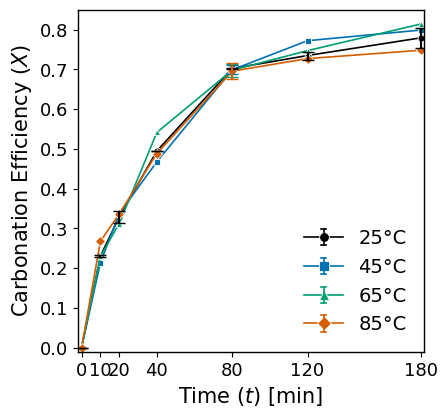

Python code for this plot:
import pandas as pd
import numpy as np
import matplotlib.pyplot as plt
import matplotlib as mpl
import matplotlib.lines as mlines
from matplotlib.legend_handler import HandlerBase
from matplotlib.transforms import Bbox


# Custom legend handler to draw line, marker, and vertical error bar with caps
class HandlerErrorBarWithCap(HandlerBase):
    def create_artists(self, legend, orig_handle,
                       xdescent, ydescent, width, height, fontsize, trans):
        # Calculate center for positioning
        center_x = xdescent + width / 2
        center_y = ydescent + height / 2

        # Line: horizontal centered
        line = mlines.Line2D(
            [xdescent, xdescent + width], [center_y, center_y],
            color=orig_handle['line'].get_color(),
            linewidth=orig_handle['line'].get_linewidth(),
            transform=trans)

        # Marker at center
        marker = mlines.Line2D(
            [center_x], [center_y],
            marker=orig_handle['marker'].get_marker(),
            markersize=orig_handle['marker'].get_markersize(),
            markeredgewidth=orig_handle['marker'].get_markeredgewidth(),
            markeredgecolor=orig_handle['marker'].get_markeredgecolor(),
            markerfacecolor=orig_handle['marker'].get_markerfacecolor(),
            linestyle='None',
            color=orig_handle['marker'].get_color(),
            transform=trans)

        # Error bar vertical line length
        err_len = height * 0.6

        # Vertical error bar centered and caps length
        err_line = mlines.Line2D(
            [center_x, center_x], [center_y - err_len / 2, center_y + err_len / 2],
            color=orig_handle['line'].get_color(),
            linewidth=orig_handle['line'].get_linewidth(),
            transform=trans)

        cap_width = width * 0.1  # Horizontal caps width

        # Caps top and bottom horizontal lines
        cap_top = mlines.Line2D(
            [center_x - cap_width / 2, center_x + cap_width / 2],
            [center_y + err_len / 2, center_y + err_len / 2],
            color=orig_handle['line'].get_color(),
            linewidth=orig_handle['line'].get_linewidth(),
            transform=trans)

        cap_bottom = mlines.Line2D(
            [center_x - cap_width / 2, center_x + cap_width / 2],
            [center_y - err_len / 2, center_y - err_len / 2],
            color=orig_handle['line'].get_color(),
            linewidth=orig_handle['line'].get_linewidth(),
            transform=trans)

        return [line, marker, err_line, cap_top, cap_bottom]


# Setup font
mpl.rcParams['font.family'] = 'Times New Roman'
mpl.rcParams['mathtext.fontset'] = 'custom'
mpl.rcParams['mathtext.rm'] = 'Times New Roman'
mpl.rcParams['mathtext.it'] = 'Times New Roman:italic'

# Input data
data = {
    "Time (min)": [0, 10, 20, 40, 80, 120, 180],
    "25°C": [0, 0.2331513961, 0.3427964018, 0.4947052308, 0.703131352, 0.7247250931, 0.8036112646],
    "25°C (2)": [0, 0.2274965098, 0.3148759546, np.nan, 0.701356515, 0.7449237576, 0.7547319555],
    "45°C": [0, 0.2134312931, 0.3373302717, 0.4677618033, 0.688, 0.7720860675, 0.7987906507],
    "65°C": [0, 0.2298323145, 0.3121567119, 0.5414545089, 0.714, 0.7471155162, 0.8138997541],
    "85°C": [0, 0.2673016863, 0.3365458044, 0.4884239925, 0.676, 0.7271083331, 0.7480283813]
}

df = pd.DataFrame(data)

# Calculate mean and std for 25°C replicates
df['25°C_mean'] = df[['25°C', '25°C (2)']].mean(axis=1, skipna=True)
df['25°C_std'] = df[['25°C', '25°C (2)']].std(axis=1, skipna=True, ddof=0)

# 80 min replicate sets for other temps
temps = ['45°C', '65°C', '85°C']
replicates_80 = {
    '45°C': [0.7098781588, 0.688],
    '65°C': [0.6819594359, 0.714],
    '85°C': [0.7148681496, 0.676]
}
means_80 = {k: np.mean(v) for k, v in replicates_80.items()}
stds_80 = {k: np.std(v, ddof=0) for k, v in replicates_80.items()}

for temp in temps:
    idx_80 = df.index[df['Time (min)'] == 80][0]
    df.loc[idx_80, temp] = means_80[temp]
    df[temp + '_std'] = 0.0
    df.loc[idx_80, temp + '_std'] = stds_80[temp]

# Colors and markers
temp_styles = {
    '25°C': {'marker': 'o', 'color': 'black'},
    '45°C': {'marker': 's', 'color': '#0072B2'},
    '65°C': {'marker': '^', 'color': '#009E73'},
    '85°C': {'marker': 'D', 'color': '#D55E00'},
}

plt.figure(figsize=(4.5, 4.5), dpi=300)
plt.subplots_adjust(left=0.13, bottom=0.12)

# Plot lines with error bars
line_objects = {}
for temp in ['25°C'] + temps:
    if temp == '25°C':
        y = df['25°C_mean']
        yerr = df['25°C_std']
    else:
        y = df[temp]
        yerr = df[temp + '_std']
    line, = plt.plot(df['Time (min)'], y,
                     marker=temp_styles[temp]['marker'],
                     color=temp_styles[temp]['color'],
                     markersize=5,
                     markeredgecolor='white',
                     markeredgewidth=0.6,
                     linewidth=1.2,
                     label=temp)
    plt.errorbar(df['Time (min)'] if temp == '25°C' else [80],
                 y if temp == '25°C' else [y.loc[df['Time (min)'] == 80].values[0]],
                 yerr=yerr if temp == '25°C' else [yerr.loc[df['Time (min)'] == 80].values[0]],
                 fmt='none',
                 ecolor=temp_styles[temp]['color'],
                 capsize=4,
                 zorder=5)
    line_objects[temp] = {
        'line': line,
        'marker': mlines.Line2D([], [], color=temp_styles[temp]['color'], marker=temp_styles[temp]['marker'],
                                linestyle='None', markersize=7, markeredgecolor='white', markeredgewidth=0.6)
    }

# Create custom legend handles dictionary
legend_handles = []

for temp in ['25°C'] + temps:
    orig_handles = line_objects[temp]
    legend_handles.append(orig_handles)


# Create proxy artists combining line and marker for the legend, along with error bar [custom handler]
class CustomHandler(HandlerBase):
    def create_artists(self, legend, orig_handle, xdescent, ydescent, width, height, fontsize, trans):
        center_x = xdescent + width / 2
        center_y = ydescent + height / 2

        # Horizontal line across the legend box width
        line = mlines.Line2D([xdescent, xdescent + width], [center_y, center_y],
                             color=orig_handle['line'].get_color(),
                             linewidth=orig_handle['line'].get_linewidth(),
                             transform=trans)

        # Marker at center
        marker = mlines.Line2D([center_x], [center_y],
                               marker=orig_handle['marker'].get_marker(),
                               color=orig_handle['marker'].get_color(),
                               markerfacecolor=orig_handle['marker'].get_markerfacecolor(),
                               markeredgecolor=orig_handle['marker'].get_markeredgecolor(),
                               markeredgewidth=orig_handle['marker'].get_markeredgewidth(),
                               markersize=orig_handle['marker'].get_markersize(),
                               linestyle='None',
                               transform=trans)

        # Vertical error bar length
        err_len = height * 1.2
        cap_width = width * 0.15

        # Vertical line of error bar
        err_line = mlines.Line2D([center_x, center_x], [center_y - err_len / 2, center_y + err_len / 2],
                                 color=orig_handle['line'].get_color(),
                                 linewidth=orig_handle['line'].get_linewidth(),
                                 transform=trans)

        # Caps - top and bottom horizontal lines
        cap_top = mlines.Line2D([center_x - cap_width / 2, center_x + cap_width / 2],
                                [center_y + err_len / 2, center_y + err_len / 2],
                                color=orig_handle['line'].get_color(),
                                linewidth=orig_handle['line'].get_linewidth(),
                                transform=trans)
        cap_bottom = mlines.Line2D([center_x - cap_width / 2, center_x + cap_width / 2],
                                   [center_y - err_len / 2, center_y - err_len / 2],
                                   color=orig_handle['line'].get_color(),
                                   linewidth=orig_handle['line'].get_linewidth(),
                                   transform=trans)

        return [line, marker, err_line, cap_top, cap_bottom]


# Generate the legend using the custom handler
plt.legend(legend_handles,
           ['25°C', '45°C', '65°C', '85°C'],
           handler_map={dict: CustomHandler()},
           frameon=False,
           fontsize=14)

plt.xticks([0, 10, 20, 40, 80, 120, 180], fontsize=13)
plt.yticks(fontsize=13)
plt.xlabel(r'Time ($t$) [min]', fontsize=15)
plt.ylabel(r'Carbonation Efficiency ($X$)', fontsize=15)
plt.xlim(-2, 182)
plt.ylim(-0.01, 0.85)

ax = plt.gca()
for spine in ['top', 'right', 'bottom', 'left']:
    ax.spines[spine].set_linewidth(1)

plt.savefig(r'C:\Users\<user>\Desktop\to transfer\CVAL\reports\papers\rcf wet\data\carbonation_plot3.svg',
            format='svg')

plt.show()
